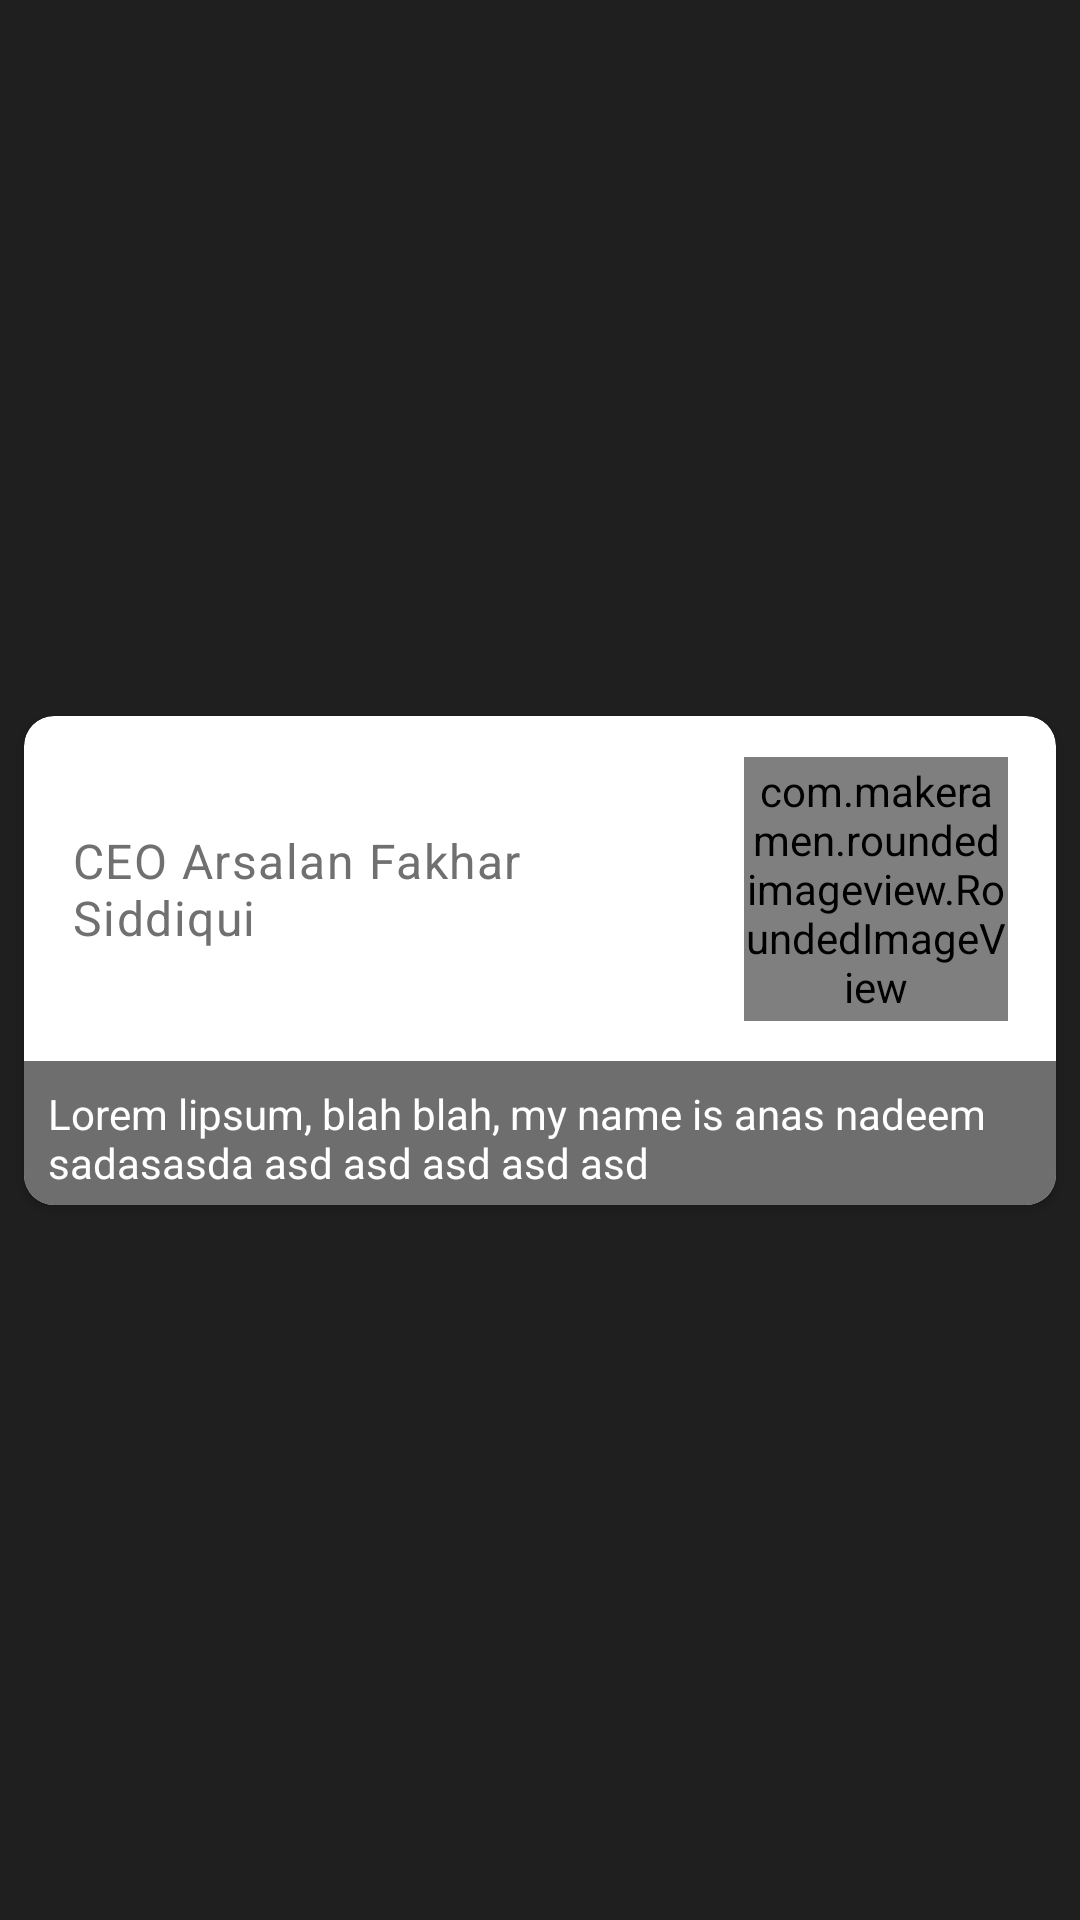

Reconstruct the res/layout file that produces this screen, plus the resources it refers to.
<!-- AndroidManifest.xml: application theme AppTheme -->
<!-- res/layout/talent_team_rv_item_layout.xml -->
<?xml version="1.0" encoding="utf-8"?>
<androidx.constraintlayout.widget.ConstraintLayout xmlns:android="http://schemas.android.com/apk/res/android"
    xmlns:app="http://schemas.android.com/apk/res-auto"
    xmlns:tools="http://schemas.android.com/tools"
    android:layout_width="match_parent"
    android:layout_height="wrap_content"
    android:background="@color/colorPrimary">

    <androidx.cardview.widget.CardView
        android:id="@+id/cardView"
        android:layout_width="match_parent"
        android:layout_height="163dp"
        android:layout_marginStart="8dp"
        android:layout_marginTop="8dp"
        android:layout_marginEnd="8dp"
        android:layout_marginBottom="8dp"
        app:cardCornerRadius="10dp"
        app:layout_constraintBottom_toBottomOf="parent"
        app:layout_constraintEnd_toEndOf="parent"
        app:layout_constraintStart_toStartOf="parent"
        app:layout_constraintTop_toTopOf="parent">


        <androidx.constraintlayout.widget.ConstraintLayout
            android:layout_width="match_parent"
            android:layout_height="match_parent">

            <TextView
                android:id="@+id/teamNameTitle"
                android:layout_width="0dp"
                android:layout_height="wrap_content"
                android:layout_marginStart="16dp"
                android:layout_marginEnd="16dp"
                android:text="CEO Arsalan Fakhar Siddiqui"
                android:textAppearance="@style/TextAppearance.MaterialComponents.Body1"
                android:textColor="#707070"
                app:layout_constraintBottom_toBottomOf="@+id/teamImage"
                app:layout_constraintEnd_toStartOf="@+id/teamImage"
                app:layout_constraintStart_toStartOf="parent"
                app:layout_constraintTop_toTopOf="@+id/teamImage" />

            <LinearLayout
                android:id="@+id/linearLayout"
                android:layout_width="0dp"
                android:layout_height="48dp"
                android:background="#6E6E6E"
                app:layout_constraintBottom_toBottomOf="parent"
                app:layout_constraintEnd_toEndOf="parent"
                app:layout_constraintStart_toStartOf="parent">

                <TextView
                    android:id="@+id/teamDescription"
                    android:layout_width="match_parent"
                    android:layout_height="wrap_content"
                    android:ellipsize="end"
                    android:maxLines="2"
                    android:padding="8dp"
                    android:text="Lorem lipsum, blah blah, my name is anas nadeem sadasasda asd asd asd asd asd " />
            </LinearLayout>

            <com.makeramen.roundedimageview.RoundedImageView
                android:id="@+id/teamImage"
                android:layout_width="88dp"
                android:layout_height="88dp"
                android:layout_marginEnd="16dp"
                app:riv_corner_radius="10dp"
                app:layout_constraintBottom_toTopOf="@+id/linearLayout"
                app:layout_constraintEnd_toEndOf="parent"
                app:layout_constraintTop_toTopOf="parent"
                tools:srcCompat="@drawable/profile_pic" />
        </androidx.constraintlayout.widget.ConstraintLayout>

    </androidx.cardview.widget.CardView>

</androidx.constraintlayout.widget.ConstraintLayout>
<!-- resources referenced by this layout -->
<resources>
  <color name="colorPrimary">#1F1F1F</color>
  <!-- drawable profile_pic: jpeg bitmap (drawable, 118467 bytes) -->
  <style name="AppTheme" parent="Theme.MaterialComponents.Light.NoActionBar">
          
          <item name="colorPrimary">@color/colorPrimary</item>
          <item name="colorPrimaryDark">@color/colorPrimaryDark</item>
          <item name="colorAccent">@color/colorAccent</item>
          <item name="android:textColor">@color/white</item>
      </style>
  <color name="colorPrimaryDark">#1F1F1F</color>
  <color name="colorAccent">#5D5D5D</color>
  <color name="white">#FFFFFF</color>
</resources>
